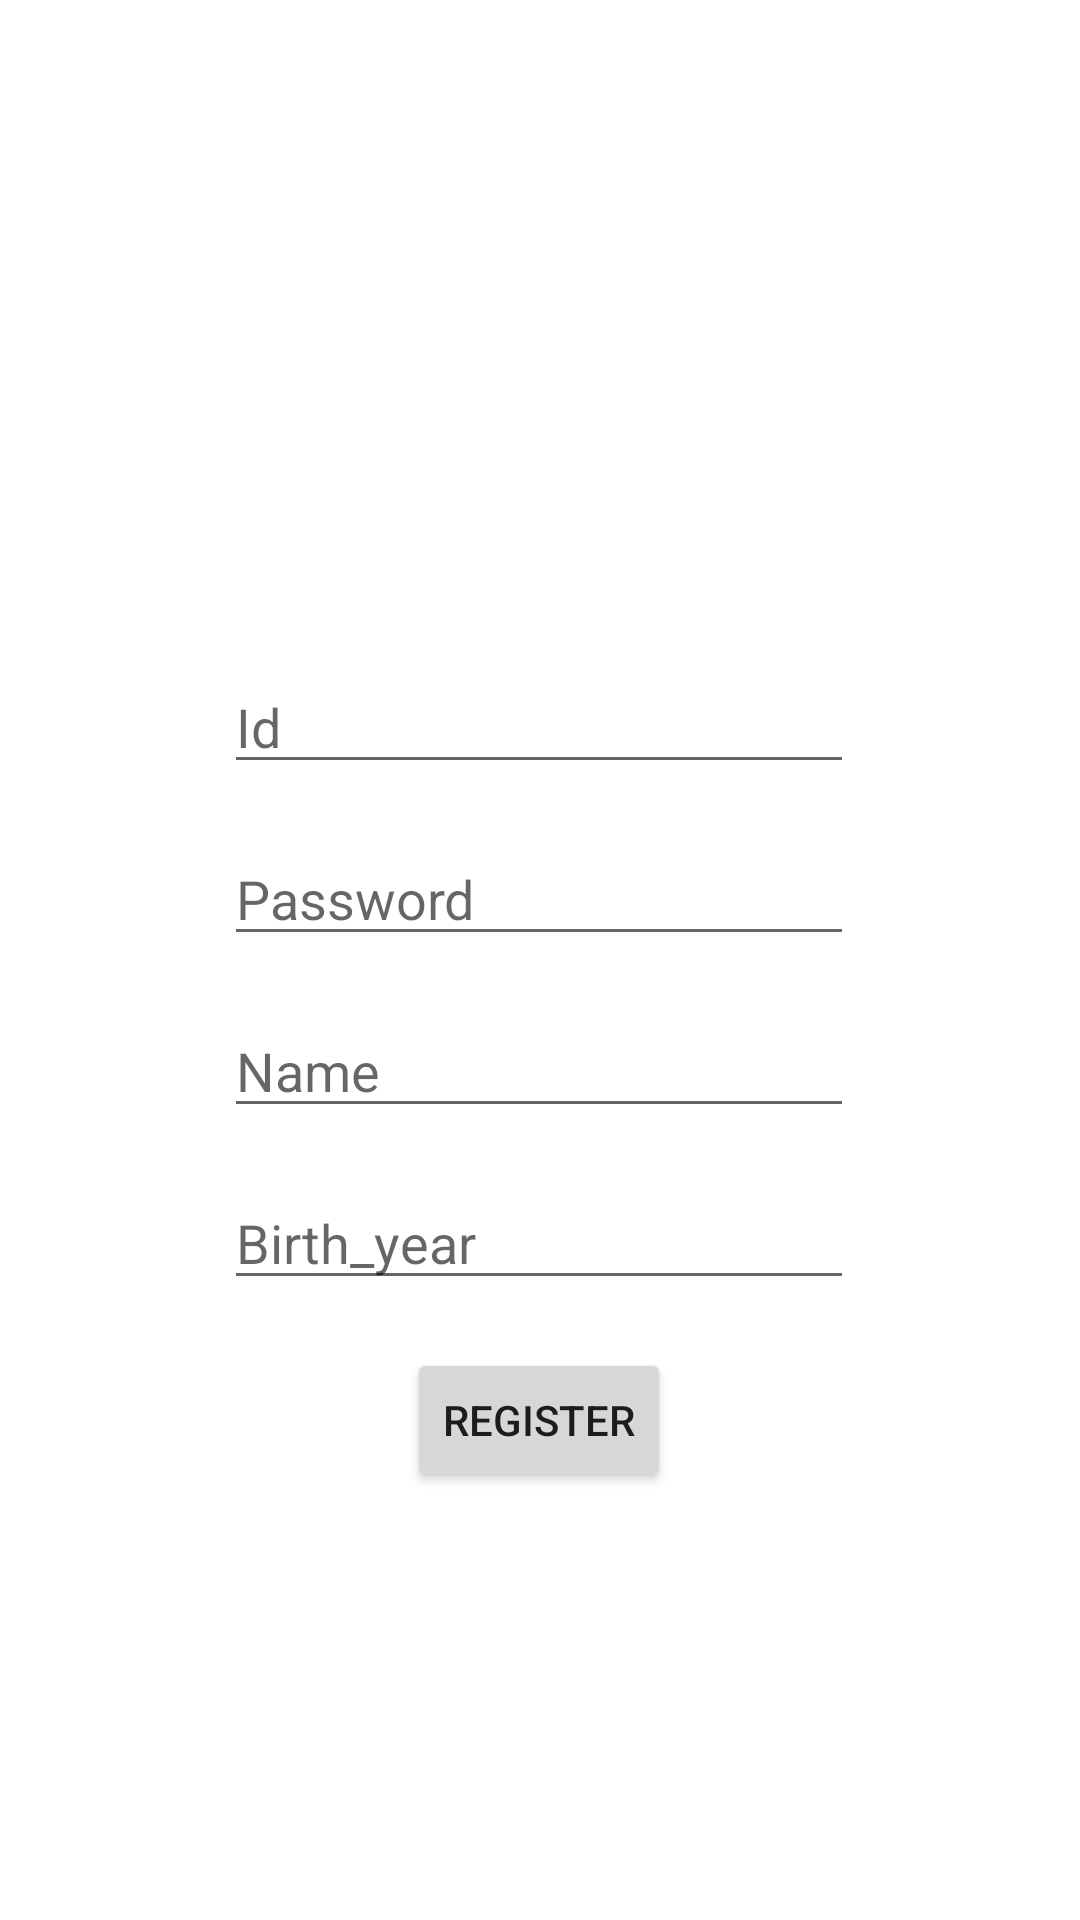

Layout XML and referenced resources for this Android screen:
<!-- AndroidManifest.xml: application theme Theme.MaterialDesign -->
<!-- res/layout/fragment_register.xml -->
<?xml version="1.0" encoding="utf-8"?>
<androidx.constraintlayout.widget.ConstraintLayout
    xmlns:android="http://schemas.android.com/apk/res/android"
    xmlns:tools="http://schemas.android.com/tools"
    xmlns:app="http://schemas.android.com/apk/res-auto"
    android:layout_width="match_parent"
    android:layout_height="match_parent"
    tools:context=".LoginFragment">
    <EditText
        android:id="@+id/rgId"
        app:layout_constraintEnd_toEndOf="parent"
        app:layout_constraintHorizontal_bias="0.497"
        app:layout_constraintStart_toStartOf="parent"
        app:layout_constraintTop_toTopOf="parent"
        android:layout_width="wrap_content"
        android:layout_height="wrap_content"
        android:layout_marginTop="220dp"
        android:ems="10"
        android:hint="Id"
        android:inputType="textPersonName" />
    <EditText
        android:id="@+id/rgPwd"
        app:layout_constraintEnd_toEndOf="@+id/rgId"
        app:layout_constraintHorizontal_bias="0.0"
        app:layout_constraintStart_toStartOf="@+id/rgId"
        app:layout_constraintTop_toBottomOf="@+id/rgId"
        android:layout_width="wrap_content"
        android:layout_height="wrap_content"
        android:layout_marginTop="16dp"
        android:ems="10"
        android:hint="Password"
        android:inputType="textPassword" />
    <EditText
        android:id="@+id/rgName"
        app:layout_constraintEnd_toEndOf="@+id/rgPwd"
        app:layout_constraintHorizontal_bias="0.0"
        app:layout_constraintStart_toStartOf="@+id/rgPwd"
        app:layout_constraintTop_toBottomOf="@+id/rgPwd"
        android:layout_width="wrap_content"
        android:layout_height="wrap_content"
        android:layout_marginTop="16dp"
        android:ems="10"
        android:hint="Name"
        android:inputType="textPersonName" />
    <EditText
        android:id="@+id/rgBirth_year"
        app:layout_constraintEnd_toEndOf="@+id/rgName"
        app:layout_constraintHorizontal_bias="0.0"
        app:layout_constraintStart_toStartOf="@+id/rgName"
        app:layout_constraintTop_toBottomOf="@+id/rgName"
        android:layout_width="wrap_content"
        android:layout_height="wrap_content"
        android:layout_marginTop="16dp"
        android:ems="10"
        android:hint="Birth_year"
        android:inputType="number" />
    <Button
        android:id="@+id/btnRegister"
        app:layout_constraintEnd_toEndOf="@+id/rgBirth_year"
        app:layout_constraintStart_toStartOf="@+id/rgBirth_year"
        app:layout_constraintTop_toBottomOf="@+id/rgBirth_year"
        android:layout_width="wrap_content"
        android:layout_height="wrap_content"
        android:layout_marginTop="16dp"
        android:text="Register" />
</androidx.constraintlayout.widget.ConstraintLayout>
<!-- resources referenced by this layout -->
<resources>
  <style name="Theme.MaterialDesign" parent="Base.Theme.MaterialDesign01" />
  <style name="Base.Theme.MaterialDesign01" parent="Theme.MaterialComponents.DayNight.DarkActionBar">
          
          <item name="colorPrimary">@color/lightPurple</item>
          <item name="colorPrimaryVariant">#978367</item>
          <item name="colorOnPrimary">#000</item>
          
          <item name="colorSecondary">#B1D8DD</item>
          <item name="colorSecondaryVariant">#1F565D</item>
          <item name="colorOnSecondary">@color/black</item>
  
          
  
      </style>
  <color name="lightPurple">#B18390E4</color>
  <color name="black">#FF000000</color>
</resources>
